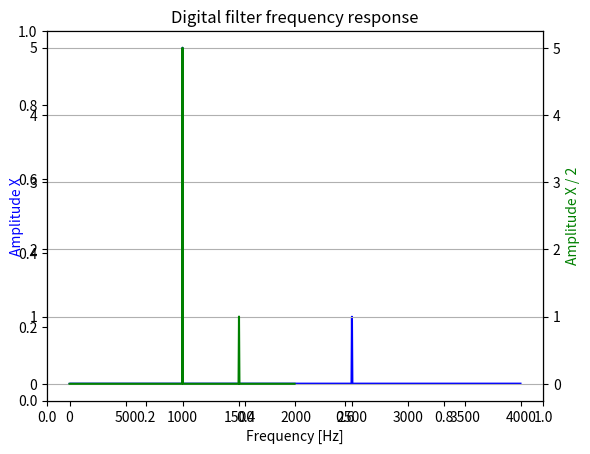

Write Python code to recreate this figure.
# -*- coding: utf-8 -*-

## Downsampling filter

from scipy import signal, fftpack
import numpy as np
import matplotlib.pyplot as plt

fs = 8000
##Bdown = signal.firwin(159, 1250, fs=fs, width=4)
N = 2048

##L = 3
M = 2
n = np.arange(0, N-1, 1)

x = 5 * np.sin((np.pi / 4) * n ) + np.cos((5*np.pi*n) / 8)

X = 2*np.abs(fftpack.fft(x, N)) / N
X[0] = X[0] / 2

f = (np.arange(0, (N/2) - 1, 1) * fs / N)

y = x[np.arange(0, N, M)]
NM = len(y)
Y = 2*np.abs(fftpack.fft(y, NM)) / NM
Y[0] = Y[0] / 2
fsM = np.arange(0, (NM/2)-1, 1) * (fs/M)/NM

fig = plt.figure()
plt.title('Digital filter frequency response')
ax1 = fig.add_subplot(111)

plt.plot(f, X[np.arange(0, (N/2) - 1, dtype=int)], 'b')
plt.ylabel('Amplitude X', color='b')
plt.xlabel('Frequency [Hz]')

ax2 = ax1.twinx()
plt.plot(fsM, Y[np.arange(0, (NM/2) - 1, dtype=int)], 'g')
plt.ylabel('Amplitude X / 2', color='g')

plt.grid()
plt.axis('tight')
plt.show()
